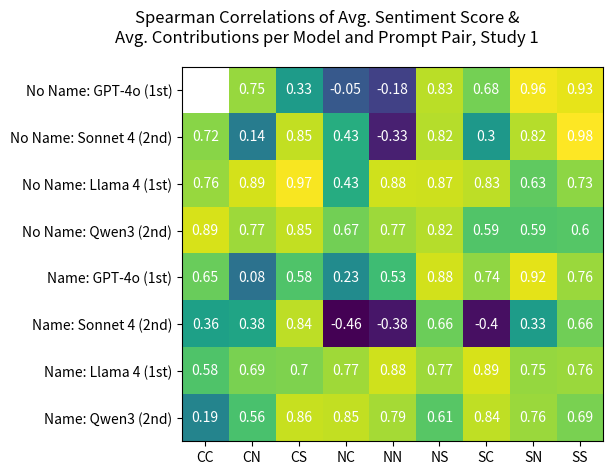

Recreate this plot in Python.
import numpy as np
import matplotlib.pyplot as plt
import matplotlib as mpl

round_models=["No Name: GPT-4o (1st)", "No Name: Sonnet 4 (2nd)", "No Name: Llama 4 (1st)", "No Name: Qwen3 (2nd)", 
              "Name: GPT-4o (1st)", "Name: Sonnet 4 (2nd)", "Name: Llama 4 (1st)", "Name: Qwen3 (2nd)"]

round_prompts=["CC", "CN", "CS", "NC", "NN", "NS", "SC", "SN", "SS"]

spear_scores=np.array([[np.nan, 0.7589285714, 0.3318390597, -0.0598677818, -0.1843061856, 0.8372423489, 0.683530204, 0.9611256893, 0.9344388486], 
                       [0.727360788, 0.1459884416, 0.8552122401, 0.4375699917, -0.3392252966, 0.8230804121, 0.3097587401, 0.8231755528, 0.9856930505], 
                       [0.761357118, 0.8930325852, 0.9717520328, 0.4332456117, 0.8815344738, 0.8728369664, 0.8392319277, 0.6303946967, 0.7374769303], 
                       [0.8998456658, 0.7739270282, 0.8539652817, 0.6794584316, 0.7725912376, 0.8254053137, 0.5931502114, 0.5931502114, 0.6027914424],  
                       [0.6537786173, 0.0834543006, 0.5852478413, 0.2350825843, 0.5331929874, 0.8880528399, 0.7446255451, 0.9256832849, 0.7681883224], 
                       [0.3606361396, 0.3839554115, 0.8433744504, -0.4658930926, -0.3805586213, 0.661898341, -0.4071383122, 0.3363431151, 0.6694246431], 
                       [0.584557812, 0.6954068237, 0.7030601182, 0.7784882085, 0.8807823113, 0.7727616936, 0.8962406015, 0.7566754954, 0.7694622583], 
                       [0.1917862012, 0.5662657024, 0.8624717408, 0.8547782706, 0.7923250564, 0.6102334308, 0.8446785103, 0.7688255192, 0.6940158565]])

spear_scores_trunc=np.trunc(spear_scores * 100)/100

fig, ax = plt.subplots()
im = ax.imshow(spear_scores)

ax.set_xticks(range(len(round_prompts)), labels=round_prompts)
ax.set_yticks(range(len(round_models)), labels=round_models)

for i in range(len(round_models)):
    for j in range(len(round_prompts)):
        text=ax.text(j,i,spear_scores_trunc[i][j], ha="center", va="center", color="w")

fig.suptitle("Spearman Correlations of Avg. Sentiment Score &\nAvg. Contributions per Model and Prompt Pair, Study 1", ha="center")
fig.tight_layout()
plt.savefig("study1.png", dpi=600)
